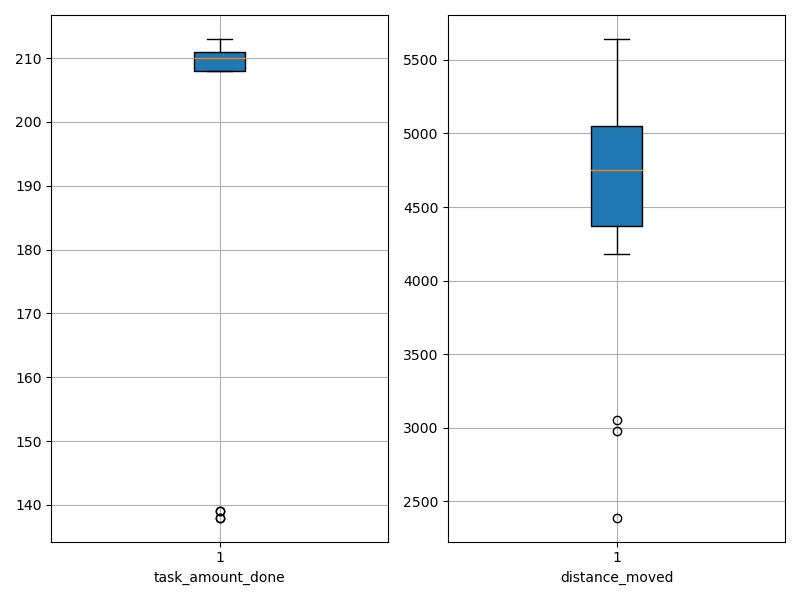

The table this chart was drawn from, first rows:
agent_id, task_amount_done, distance_moved
0, 138.0, 4405
1, 209.0, 3049
2, 139.0, 2389
3, 139.0, 4694
4, 210.0, 4888
5, 210.0, 2979
6, 212.0, 4895
7, 208.0, 4829
8, 212.0, 4444
9, 138.0, 4390
10, 213.0, 4320
11, 211.0, 5211
12, 210.0, 5075
13, 208.0, 5041
14, 211.0, 5285
15, 213.0, 5430
16, 209.0, 5642
17, 211.0, 4806
18, 209.0, 4181
19, 210.0, 4543
